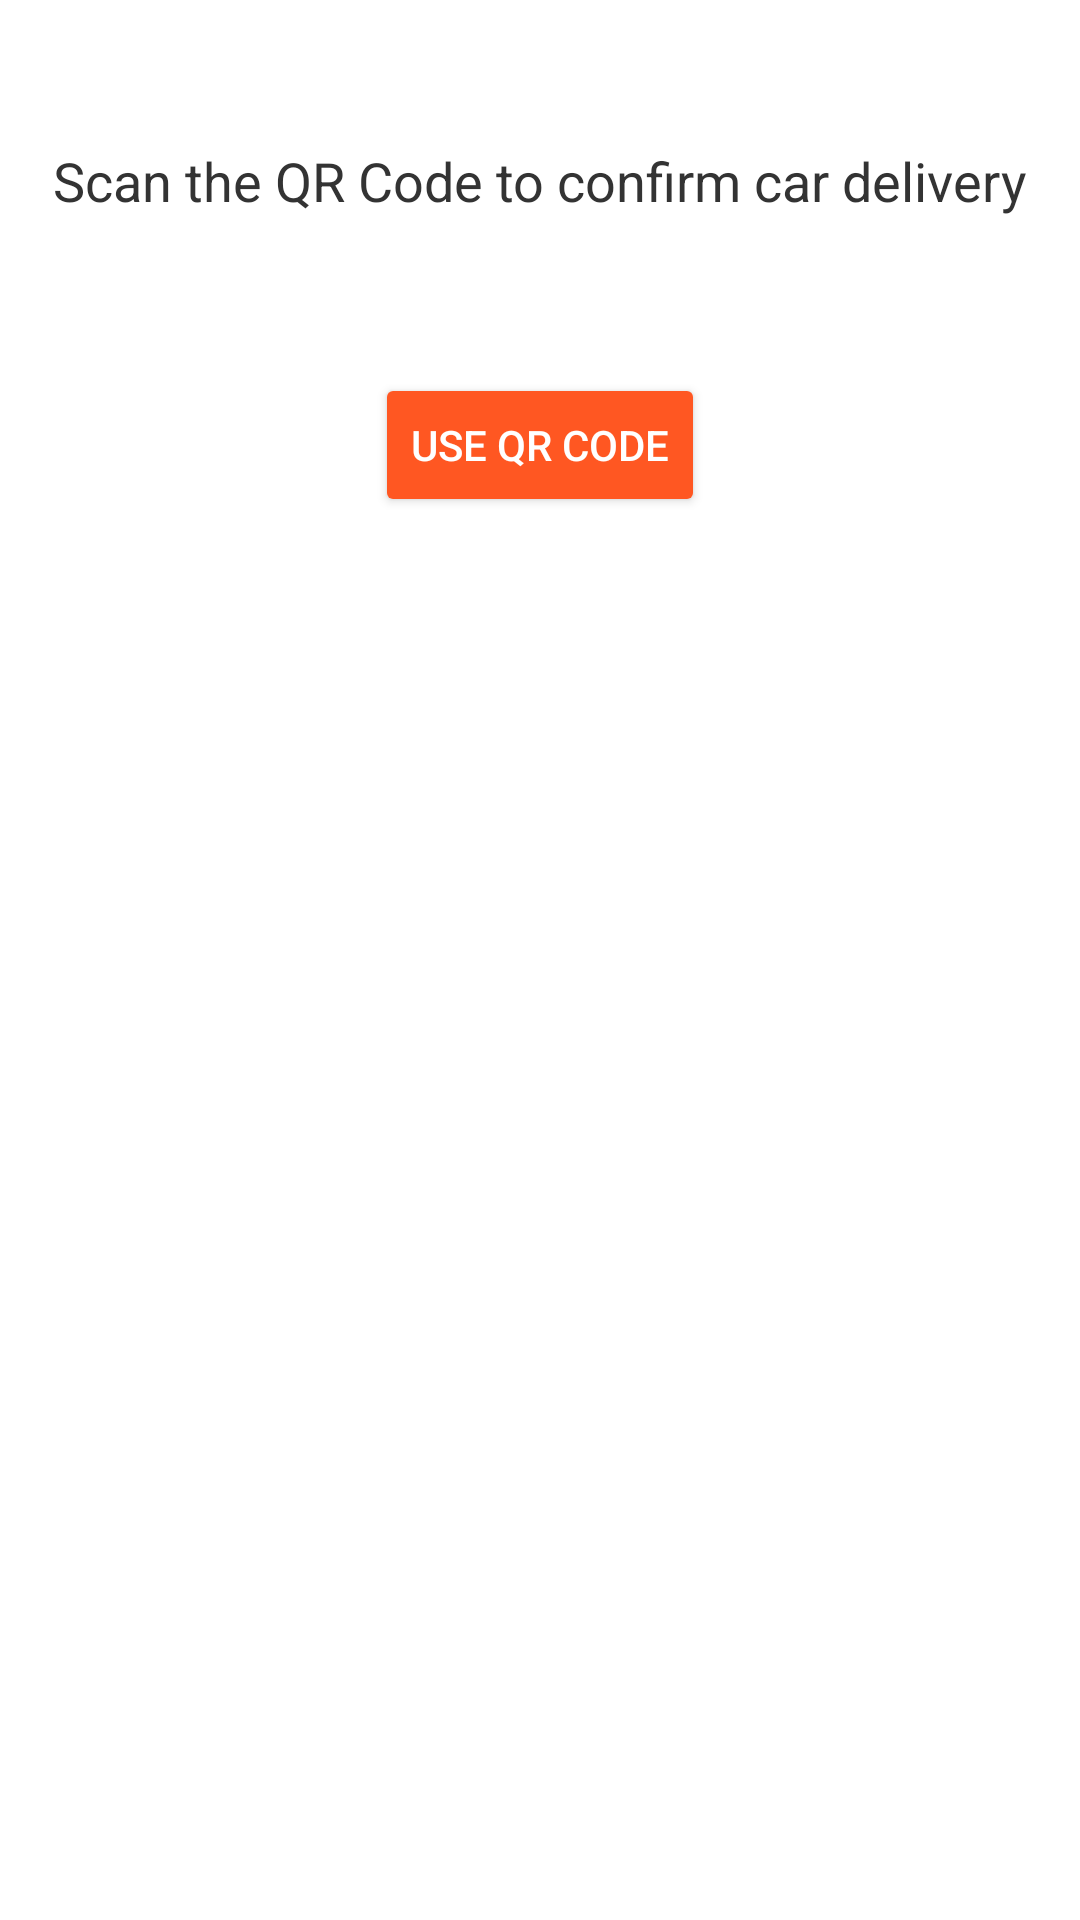

Layout XML and referenced resources for this Android screen:
<!-- AndroidManifest.xml: application theme Theme.CarReservations -->
<!-- res/layout/activity_read_qrcode.xml -->
<?xml version="1.0" encoding="utf-8"?>
<RelativeLayout xmlns:android="http://schemas.android.com/apk/res/android"
    android:layout_width="match_parent"
    android:layout_height="match_parent"
    android:background="#FFFFFF"
    android:padding="16dp">

    <TextView
        android:id="@+id/tvScanInstruction"
        android:layout_width="wrap_content"
        android:layout_height="wrap_content"
        android:text="Scan the QR Code to confirm car delivery"
        android:textSize="18sp"
        android:textColor="#333"
        android:layout_centerHorizontal="true"
        android:layout_marginBottom="32dp"
        android:layout_marginTop="32dp"/>

    <Button
        android:id="@+id/btnStartScan"
        android:layout_width="wrap_content"
        android:layout_height="wrap_content"
        android:text="Use QR Code"
        android:backgroundTint="#FF5722"
        android:textColor="#fff"
        android:layout_below="@id/tvScanInstruction"
        android:layout_centerHorizontal="true"
        android:layout_marginTop="20dp"/>
</RelativeLayout>
<!-- resources referenced by this layout -->
<resources>
  <style name="Theme.CarReservations" parent="Theme.MaterialComponents.DayNight.NoActionBar">
          
          <item name="colorPrimary">@color/purple_500</item>
          <item name="colorPrimaryVariant">@color/purple_700</item>
          <item name="colorOnPrimary">@color/white</item>
          
          <item name="colorSecondary">@color/teal_200</item>
          <item name="colorSecondaryVariant">@color/teal_700</item>
          <item name="colorOnSecondary">@color/black</item>
          
          <item name="android:statusBarColor">?attr/colorPrimaryVariant</item>
          
          <item name="android:layout_width">match_parent</item>
          <item name="android:layout_height">wrap_content</item>
  
      </style>
  <!-- not gathered from this repository: default colours our renderer supplied (Android Studio template values) -->
  <color name="purple_500">#FF6200EE</color>
  <color name="purple_700">#FF3700B3</color>
  <color name="teal_200">#FF03DAC5</color>
  <color name="teal_700">#FF018786</color>
  <color name="black">#FF000000</color>
  <color name="white">#FFFFFFFF</color>
</resources>
